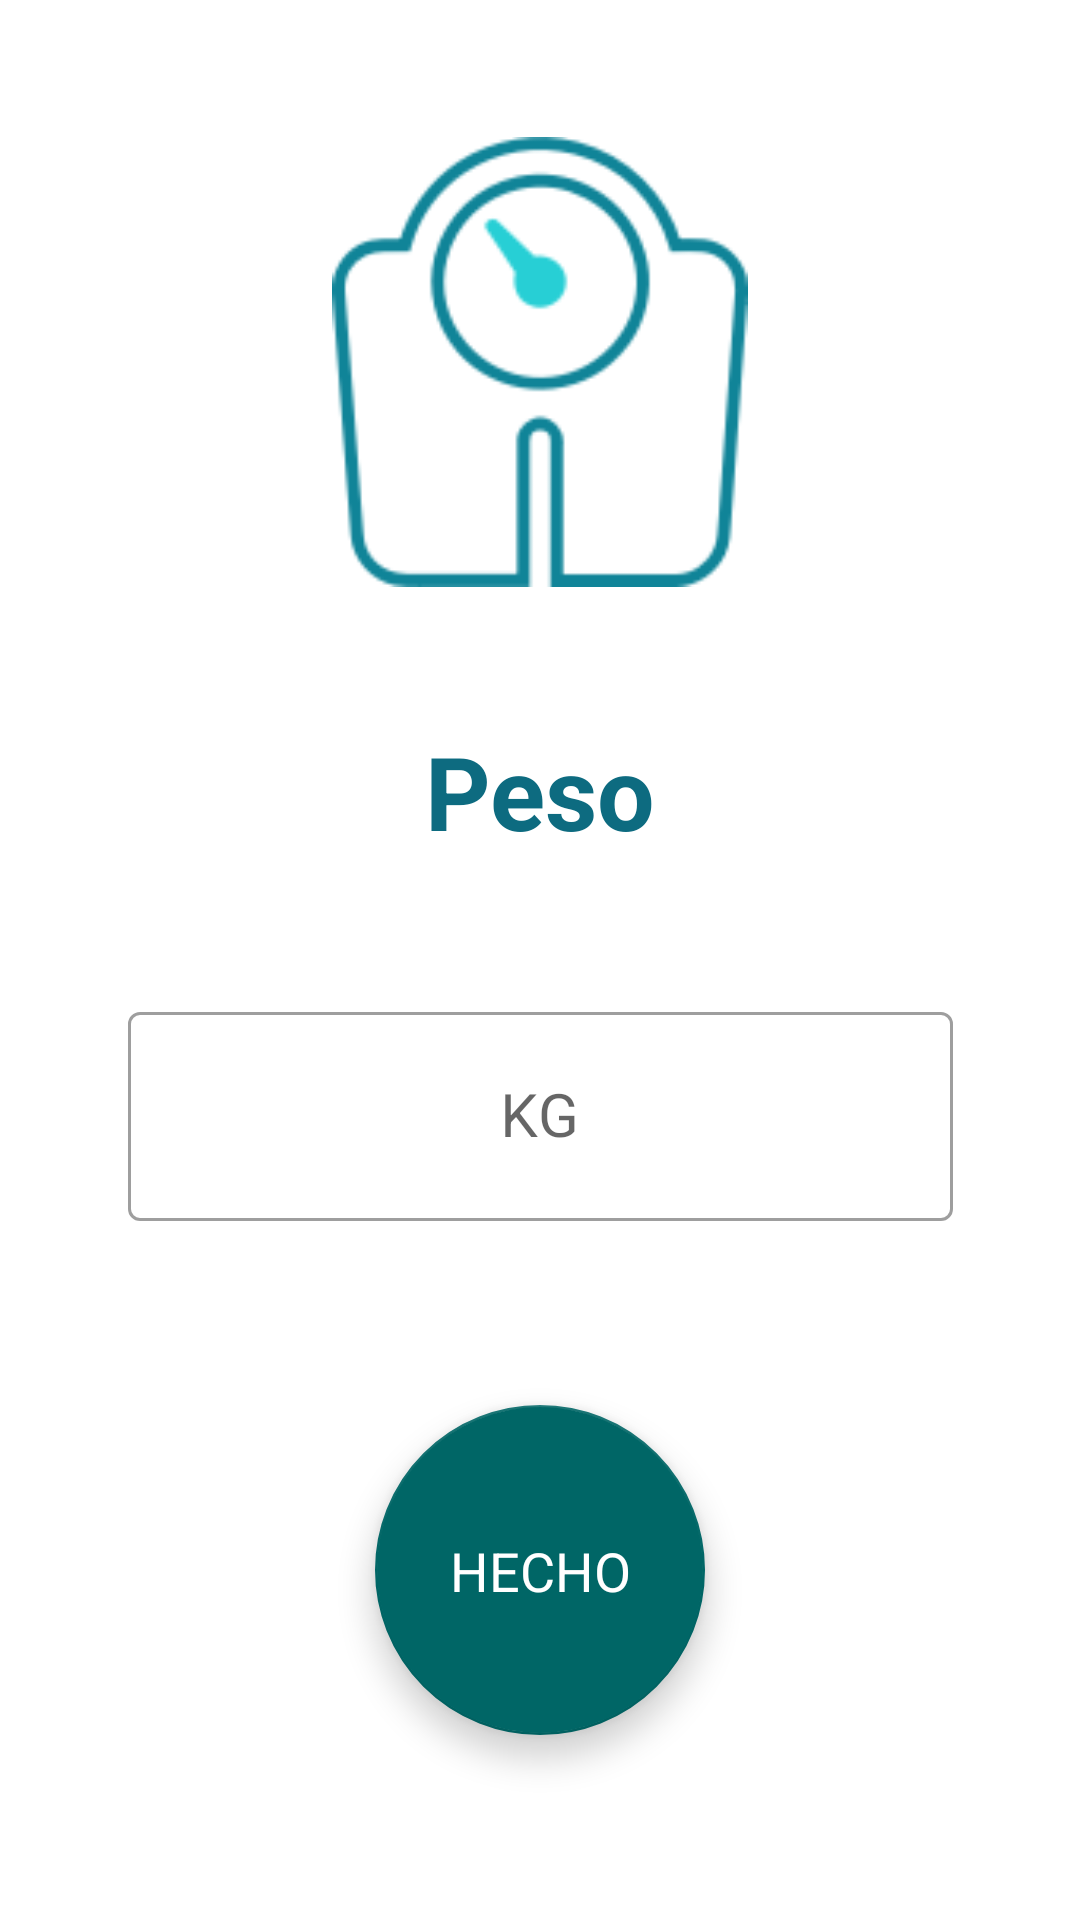

Produce the Android XML layout that renders to this screen, including the resource entries it uses.
<!-- AndroidManifest.xml: application theme Theme.ProyectoHospitalGambia -->
<!-- res/layout/fragment_introducir_weight.xml -->
<?xml version="1.0" encoding="utf-8"?>
<FrameLayout xmlns:android="http://schemas.android.com/apk/res/android"
    xmlns:tools="http://schemas.android.com/tools"
    xmlns:app="http://schemas.android.com/apk/res-auto"
    android:layout_width="match_parent"
    android:layout_height="match_parent"
    tools:context=".feature.vistaIntroducirWeight.IntroducirWeightView">

    <androidx.constraintlayout.widget.ConstraintLayout
        android:layout_width="match_parent"
        android:layout_height="match_parent">

        <ImageView
            android:id="@+id/imgv_weight"
            android:layout_width="150dp"
            android:layout_height="150dp"
            android:src="@drawable/icono_weight"
            app:layout_constraintBottom_toTopOf="@+id/textView"
            app:layout_constraintEnd_toEndOf="parent"
            app:layout_constraintStart_toStartOf="parent"
            app:layout_constraintTop_toTopOf="parent" />

        <TextView
            android:id="@+id/textView"
            android:layout_width="wrap_content"
            android:layout_height="wrap_content"
            android:gravity="center"
            android:text="@string/txt_Peso"
            android:textColor="@color/azul_texto"
            android:textSize="34sp"
            android:textStyle="bold"
            app:layout_constraintBottom_toTopOf="@+id/et_weight_layout"
            app:layout_constraintEnd_toEndOf="parent"
            app:layout_constraintStart_toStartOf="parent"
            app:layout_constraintTop_toBottomOf="@+id/imgv_weight" />

        <com.google.android.material.textfield.TextInputLayout
            android:id="@+id/et_weight_layout"
            style="@style/Widget.MaterialComponents.TextInputLayout.OutlinedBox"
            android:layout_width="275dp"
            android:layout_height="75dp"
            android:hint="@string/Kg"
            app:layout_constraintBottom_toTopOf="@+id/btn_guardarWeight"
            app:layout_constraintEnd_toEndOf="parent"
            app:layout_constraintHorizontal_bias="0.5"
            app:layout_constraintStart_toStartOf="parent"
            app:layout_constraintTop_toBottomOf="@+id/textView">

            <com.google.android.material.textfield.TextInputEditText
                android:id="@+id/et_weight"
                android:layout_width="match_parent"
                android:layout_height="match_parent"
                android:gravity="center"
                android:inputType="number"
                android:textSize="20sp" />

        </com.google.android.material.textfield.TextInputLayout>

        <com.google.android.material.floatingactionbutton.FloatingActionButton
            android:id="@+id/btn_guardarWeight"
            android:layout_width="110dp"
            android:layout_height="110dp"
            android:layout_margin="16dp"
            app:backgroundTint="?attr/colorPrimary"
            app:layout_constraintBottom_toBottomOf="parent"
            app:layout_constraintEnd_toEndOf="parent"
            app:layout_constraintStart_toStartOf="parent"
            app:layout_constraintTop_toBottomOf="@+id/et_weight_layout"
            app:rippleColor="@android:color/transparent"
            android:contentDescription="TODO" />

        <TextView
            android:layout_width="wrap_content"
            android:layout_height="wrap_content"
            android:layout_margin="16dp"
            android:text="@string/txt_Hecho"
            android:textColor="@color/white"
            android:elevation="8dp"
            android:textSize="18sp"
            app:layout_constraintBottom_toBottomOf="@+id/btn_guardarWeight"
            app:layout_constraintEnd_toEndOf="@+id/btn_guardarWeight"
            app:layout_constraintStart_toStartOf="@+id/btn_guardarWeight"
            app:layout_constraintTop_toTopOf="@+id/btn_guardarWeight" />

    </androidx.constraintlayout.widget.ConstraintLayout>
</FrameLayout>
<!-- resources referenced by this layout -->
<resources>
  <color name="azul_texto">#0d6b80</color>
  <color name="white">#FFFFFFFF</color>
  <!-- drawable icono_weight: png bitmap (drawable, 7687 bytes) -->
  <string name="Kg">KG</string>
  <string name="txt_Hecho">HECHO</string>
  <string name="txt_Peso">Peso</string>
  <style name="Theme.ProyectoHospitalGambia" parent="Base.Theme.ProyectoHospitalGambia" />
  <style name="Base.Theme.ProyectoHospitalGambia" parent="Theme.MaterialComponents.Light.NoActionBar">
          
          <item name="colorPrimary">@color/azul_toolbar</item>
          <item name="colorPrimaryDark">@color/azul_toolbar</item>
          <item name="colorAccent">@color/mi_color_accent</item>
      </style>
  <color name="azul_toolbar">#006666</color>
  <color name="mi_color_accent">#086BC1</color>
</resources>
